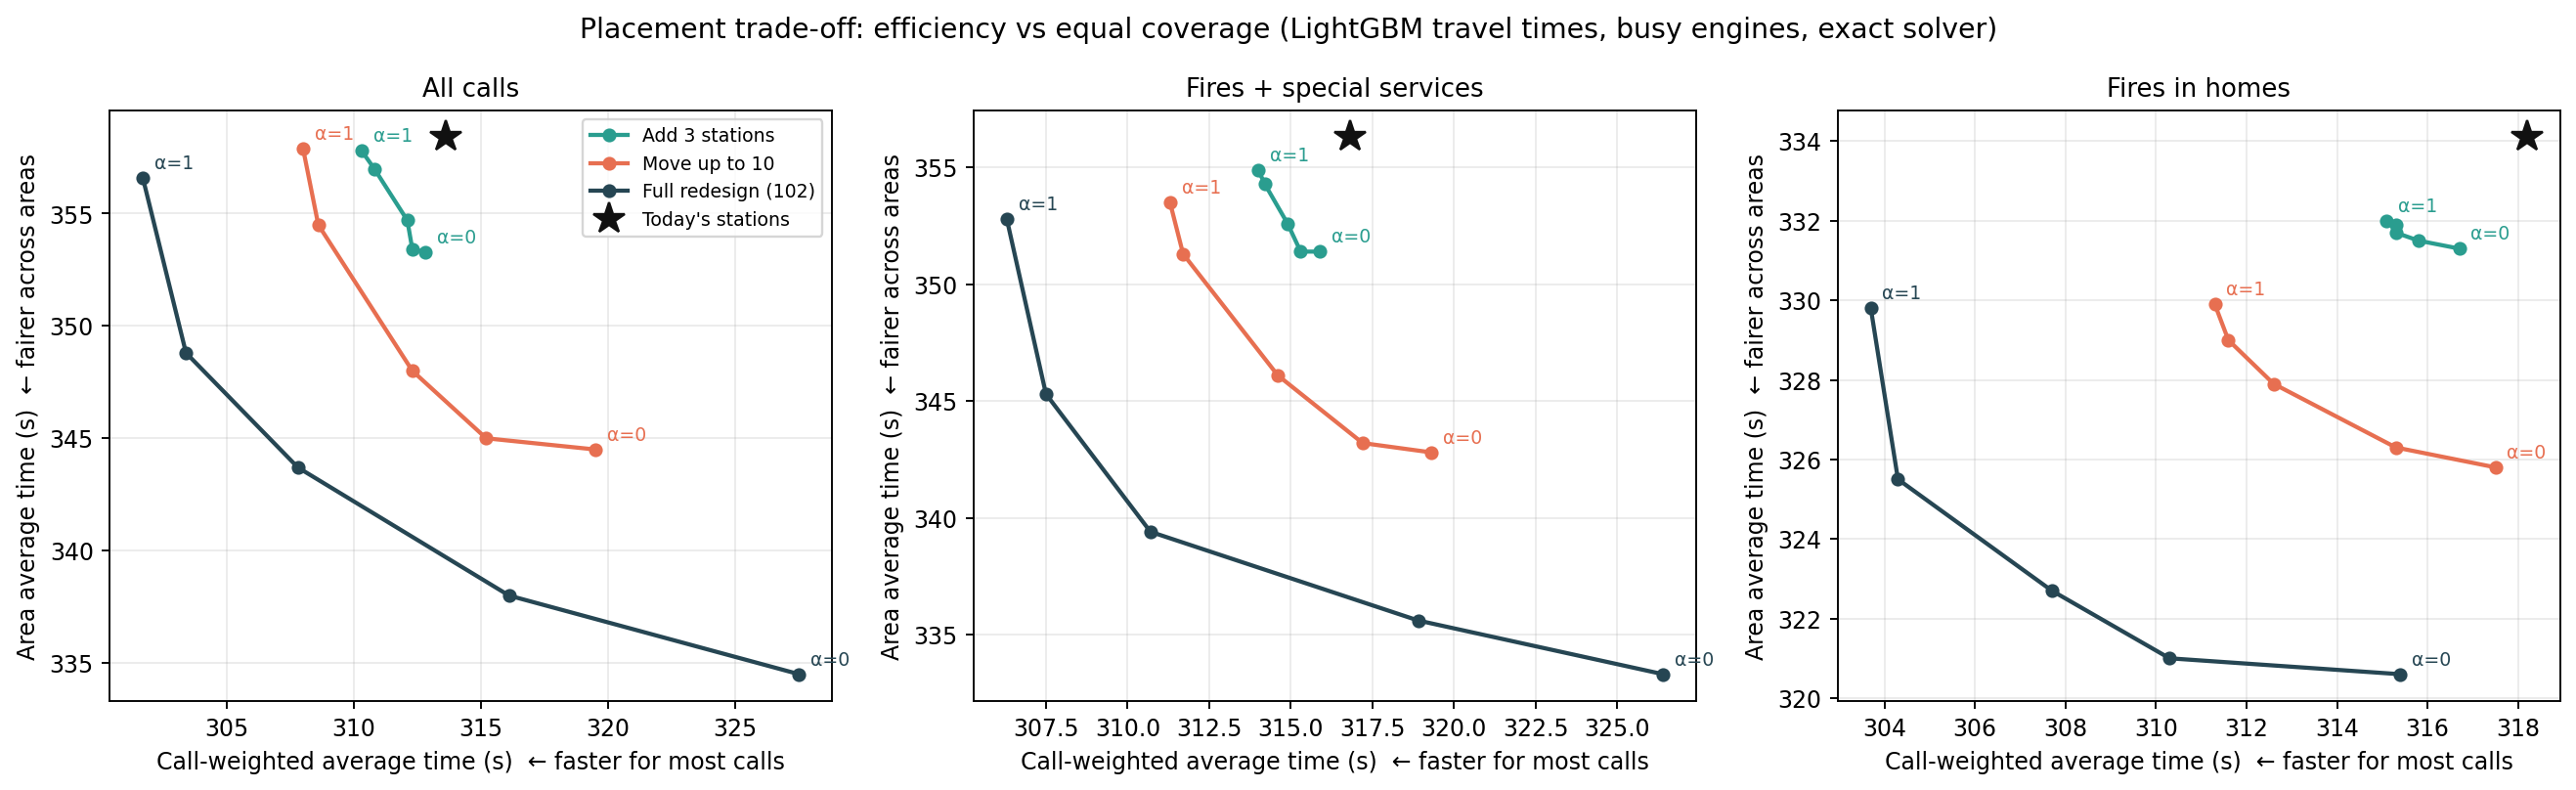

Values plotted in this chart, from the file beside it:
scenario, severity, alpha, E_today, Q_today, E, Q, worst_area_today, worst_area, areas_over_10min_today, areas_over_10min, within_6min_today, within_6min, eval2025_today_s, eval2025_plan_s, n_opened, n_closed, opened, closed, optimal, gap, busy, solver, busy_plan_ignoring_busy_s
expand_3, all, 0.0, 313.6, 358.4, 312.8, 353.3, 717.8, 717.8, 0.0067, 0.0026, 0.7893, 0.7912, 315.8, 315.1, 3, 0, 51.3649,0.0586; 51.3957,0.1114; 51.5685,…, , True, 2.735145783127178e-15, True, exact, 313.1
expand_3, all, 0.25, 313.6, 358.4, 312.3, 353.4, 717.8, 717.8, 0.0067, 0.0042, 0.7893, 0.7968, 315.8, 314.2, 3, 0, 51.3649,0.0586; 51.3957,0.1114; 51.5246,…, , True, 0.0, True, exact, 313.1
expand_3, all, 0.5, 313.6, 358.4, 312.1, 354.7, 717.8, 717.8, 0.0067, 0.0073, 0.7893, 0.7977, 315.8, 314.1, 3, 0, 51.5336,-0.3839; 51.3957,0.1114; 51.5246…, , True, 0.0, True, exact, 312.3
expand_3, all, 0.75, 313.6, 358.4, 310.8, 357.0, 717.8, 717.8, 0.0067, 0.0067, 0.7893, 0.8056, 315.8, 313.3, 3, 0, 51.5175,-0.1488; 51.5587,0.0706; 51.5824…, , True, 0.0, True, exact, 311.0
expand_3, all, 1.0, 313.6, 358.4, 310.3, 357.8, 717.8, 717.8, 0.0067, 0.0067, 0.7893, 0.8006, 315.8, 312.9, 3, 0, 51.5175,-0.1371; 51.4934,-0.1355; 51.525…, , True, 0.0, True, exact, 310.4
replace_10, all, 0.0, 313.6, 358.4, 319.5, 344.5, 717.8, 676.1, 0.0067, 0.0016, 0.7893, 0.7712, 315.8, 320.6, 10, 10, 51.4371,-0.4214; 51.5999,-0.4839; 51.664…, Clapham; Dockhead; Greenwich; Islington;…, True, 0.0, True, exact, 320.4
replace_10, all, 0.25, 313.6, 358.4, 315.2, 345.0, 717.8, 676.1, 0.0067, 0.0016, 0.7893, 0.7981, 315.8, 317, 10, 10, 51.4455,-0.4096; 51.6078,-0.4216; 51.664…, Clapham; Dockhead; Dowgate; Greenwich; I…, True, 0.0, True, exact, 314.5
replace_10, all, 0.5, 313.6, 358.4, 312.3, 348.0, 717.8, 681.2, 0.0067, 0.0036, 0.7893, 0.8108, 315.8, 314.5, 10, 10, 51.6502,-0.0823; 51.4114,-0.2912; 51.559…, Dockhead; Dowgate; Greenwich; Islington;…, True, 0.0, True, exact, 313.4
replace_10, all, 0.75, 313.6, 358.4, 308.6, 354.5, 717.8, 717.9, 0.0067, 0.0067, 0.7893, 0.8118, 315.8, 311.3, 10, 10, 51.4934,-0.1355; 51.5175,-0.1488; 51.534…, Dockhead; Greenwich; Hainault; Kingston;…, True, 9.363441238560532e-05, True, exact, 309.4
replace_10, all, 1.0, 313.6, 358.4, 308.0, 357.9, 717.8, 717.9, 0.0067, 0.0067, 0.7893, 0.8032, 315.8, 311, 10, 10, 51.5104,-0.1368; 51.4934,-0.1355; 51.517…, Greenwich; Islington; Kensington; Kingst…, True, 1.4582806034277641e-05, True, exact, 308.8
redesign, all, 0.0, 313.6, 358.4, 327.5, 334.5, 717.8, 658.8, 0.0067, 0.0005, 0.7893, 0.6929, 315.8, 328.4, 61, 61, 51.5257,-0.1750; 51.4933,-0.1900; 51.485…, Barking; Barnet; Battersea; Beckenham; B…, True, 5.483189742185265e-05, True, exact, 342.7
redesign, all, 0.25, 313.6, 358.4, 316.1, 338.0, 717.8, 658.8, 0.0067, 0.001, 0.7893, 0.7769, 315.8, 317.8, 60, 60, 51.5175,-0.1488; 51.5178,-0.2014; 51.493…, Barking; Barnet; Battersea; Beckenham; B…, True, 9.60258840937622e-05, True, exact, 320.0
redesign, all, 0.5, 313.6, 358.4, 307.8, 343.7, 717.8, 651.5, 0.0067, 0.0021, 0.7893, 0.8307, 315.8, 310.4, 64, 64, 51.5108,-0.1242; 51.4934,-0.1355; 51.517…, Barking; Barnet; Battersea; Beckenham; B…, True, 9.737024304320677e-05, True, exact, 312.3
redesign, all, 0.75, 313.6, 358.4, 303.4, 348.8, 717.8, 651.5, 0.0067, 0.0021, 0.7893, 0.8166, 315.8, 306.7, 70, 70, 51.5175,-0.1371; 51.4934,-0.1355; 51.517…, Barking; Barnet; Beckenham; Biggin Hill;…, True, 3.7753331872853643e-05, True, exact, 308.6
redesign, all, 1.0, 313.6, 358.4, 301.7, 356.6, 717.8, 676.2, 0.0067, 0.0036, 0.7893, 0.7935, 315.8, 305.6, 70, 70, 51.5175,-0.1371; 51.5108,-0.1242; 51.493…, Barking; Barnet; Beckenham; Biggin Hill;…, True, 7.852456862823142e-05, True, exact, 305.4
expand_3, serious, 0.0, 316.8, 356.3, 315.9, 351.4, 717.8, 717.8, 0.0058, 0.0021, 0.7696, 0.771, 318.7, 317.9, 3, 0, 51.3649,0.0586; 51.3957,0.1114; 51.5685,…, , True, 0.0, True, exact, 316.3
expand_3, serious, 0.25, 316.8, 356.3, 315.3, 351.4, 717.8, 717.8, 0.0058, 0.0037, 0.7696, 0.7781, 318.7, 317, 3, 0, 51.3649,0.0586; 51.3957,0.1114; 51.5246,…, , True, 0.0, True, exact, 316.3
expand_3, serious, 0.5, 316.8, 356.3, 314.9, 352.6, 717.8, 717.8, 0.0058, 0.0064, 0.7696, 0.7811, 318.7, 316.7, 3, 0, 51.5336,-0.3839; 51.3957,0.1114; 51.5246…, , True, 0.0, True, exact, 314.8
expand_3, serious, 0.75, 316.8, 356.3, 314.2, 354.3, 717.8, 717.8, 0.0058, 0.0058, 0.7696, 0.7859, 318.7, 316.3, 3, 0, 51.5587,0.0706; 51.6077,-0.0697; 51.5336…, , True, 0.0, True, exact, 314.5
expand_3, serious, 1.0, 316.8, 356.3, 314.0, 354.9, 717.8, 717.8, 0.0058, 0.0058, 0.7696, 0.7831, 318.7, 316.1, 3, 0, 51.5257,-0.1750; 51.5587,0.0706; 51.6077…, , True, 0.0, True, exact, 314.5
replace_10, serious, 0.0, 316.8, 356.3, 319.3, 342.8, 717.8, 656.2, 0.0058, 0.0011, 0.7696, 0.7713, 318.7, 320.9, 10, 10, 51.5999,-0.4839; 51.3316,-0.0741; 51.664…, Battersea; Dockhead; Dowgate; Greenwich;…, True, 0.0, True, exact, 320.6
replace_10, serious, 0.25, 316.8, 356.3, 317.2, 343.2, 717.8, 656.2, 0.0058, 0.0011, 0.7696, 0.7845, 318.7, 319, 10, 10, 51.6078,-0.4216; 51.3794,-0.0179; 51.650…, Battersea; Dockhead; Dowgate; Greenwich;…, True, 1.0658409372056545e-05, True, exact, 316.7
replace_10, serious, 0.5, 316.8, 356.3, 314.6, 346.1, 717.8, 663.1, 0.0058, 0.0032, 0.7696, 0.7987, 318.7, 316.8, 10, 10, 51.4455,-0.4096; 51.6063,-0.0845; 51.650…, Dockhead; Dowgate; Greenwich; Islington;…, True, 0.0, True, exact, 315.9
replace_10, serious, 0.75, 316.8, 356.3, 311.7, 351.3, 717.8, 717.9, 0.0058, 0.0058, 0.7696, 0.7992, 318.7, 314.1, 10, 10, 51.5347,-0.1897; 51.5587,0.0706; 51.4201…, Dockhead; Dowgate; Greenwich; Kingston; …, True, 1.639373218500105e-05, True, exact, 313.3
replace_10, serious, 1.0, 316.8, 356.3, 311.3, 353.5, 717.8, 717.8, 0.0058, 0.0058, 0.7696, 0.7981, 318.7, 313.9, 10, 10, 51.4934,-0.1355; 51.5347,-0.1897; 51.558…, Dowgate; Greenwich; Kingston; Mill Hill;…, True, 6.152468047956509e-05, True, exact, 312.3
redesign, serious, 0.0, 316.8, 356.3, 326.4, 333.3, 717.8, 658.8, 0.0058, 0.0005, 0.7696, 0.7019, 318.7, 328.3, 60, 60, 51.5257,-0.1750; 51.4933,-0.1900; 51.485…, Barking; Barnet; Battersea; Beckenham; B…, True, 5.005214569954876e-05, True, exact, 339.1
redesign, serious, 0.25, 316.8, 356.3, 318.9, 335.6, 717.8, 651.5, 0.0058, 0.0005, 0.7696, 0.7519, 318.7, 321, 58, 58, 51.5184,-0.1629; 51.4858,-0.2019; 51.485…, Barking; Barnet; Battersea; Beckenham; B…, True, 9.337258273174562e-05, True, exact, 326.1
redesign, serious, 0.5, 316.8, 356.3, 310.7, 339.4, 717.8, 656.6, 0.0058, 0.0011, 0.7696, 0.8047, 318.7, 313.2, 64, 64, 51.4934,-0.1355; 51.5175,-0.1488; 51.517…, Barking; Barnet; Battersea; Beckenham; B…, True, 2.0118195111916694e-05, True, exact, 314.3
redesign, serious, 0.75, 316.8, 356.3, 307.5, 345.3, 717.8, 651.5, 0.0058, 0.0021, 0.7696, 0.8037, 318.7, 310.2, 70, 70, 51.5175,-0.1371; 51.4934,-0.1355; 51.517…, Barking; Barnet; Beckenham; Biggin Hill;…, True, 5.414785283119825e-05, True, exact, 311.1
redesign, serious, 1.0, 316.8, 356.3, 306.3, 352.8, 717.8, 651.5, 0.0058, 0.0026, 0.7696, 0.7943, 318.7, 309.5, 70, 70, 51.4934,-0.1355; 51.5175,-0.1488; 51.525…, Barking; Barnet; Beckenham; Biggin Hill;…, True, 9.994614390028659e-05, True, exact, 309.6
expand_3, dwelling_fire, 0.0, 318.2, 334.1, 316.7, 331.3, 566.6, 564.8, 0.0, 0.0, 0.7654, 0.7721, 320, 318.4, 3, 0, 51.5824,-0.3323; 51.5336,-0.3839; 51.590…, , True, 0.0, True, exact, 317.0
expand_3, dwelling_fire, 0.25, 318.2, 334.1, 315.8, 331.5, 566.6, 566.6, 0.0, 0.0, 0.7654, 0.7747, 320, 317.5, 3, 0, 51.5587,0.0706; 51.5176,-0.4091; 51.5824…, , True, 0.0, True, exact, 316.8
expand_3, dwelling_fire, 0.5, 318.2, 334.1, 315.3, 331.7, 566.6, 566.6, 0.0, 0.0, 0.7654, 0.7849, 320, 317.2, 3, 0, 51.5587,0.0706; 51.6063,-0.0845; 51.5824…, , True, 0.0, True, exact, 315.7
expand_3, dwelling_fire, 0.75, 318.2, 334.1, 315.3, 331.9, 566.6, 566.6, 0.0, 0.0, 0.7654, 0.7855, 320, 317.1, 3, 0, 51.5587,0.0706; 51.6063,-0.0845; 51.4853…, , True, 0.0, True, exact, 315.5
expand_3, dwelling_fire, 1.0, 318.2, 334.1, 315.1, 332.0, 566.6, 566.6, 0.0, 0.0, 0.7654, 0.7806, 320, 317.1, 3, 0, 51.5347,-0.1897; 51.5587,0.0706; 51.6063…, , True, 0.0, True, exact, 315.4
replace_10, dwelling_fire, 0.0, 318.2, 334.1, 317.5, 325.8, 566.6, 526.4, 0.0, 0.0, 0.7654, 0.7866, 320, 318.4, 10, 10, 51.4455,-0.4096; 51.6078,-0.4216; 51.331…, Battersea; Dockhead; Dowgate; Greenwich;…, True, 0.0, True, exact, 316.8
replace_10, dwelling_fire, 0.25, 318.2, 334.1, 315.3, 326.3, 566.6, 526.4, 0.0, 0.0, 0.7654, 0.8035, 320, 316.6, 10, 10, 51.6078,-0.4216; 51.4201,-0.0841; 51.606…, Battersea; Dowgate; Greenwich; Islington…, True, 7.574331454628264e-05, True, exact, 314.7
replace_10, dwelling_fire, 0.5, 318.2, 334.1, 312.6, 327.9, 566.6, 566.6, 0.0, 0.0, 0.7654, 0.799, 320, 314.1, 10, 10, 51.5184,-0.1629; 51.5587,0.0706; 51.5176…, Dowgate; Greenwich; Kensington; Millwall…, True, 7.535464953564329e-05, True, exact, 313.2
replace_10, dwelling_fire, 0.75, 318.2, 334.1, 311.6, 329.0, 566.6, 566.6, 0.0, 0.0, 0.7654, 0.7968, 320, 314.1, 10, 10, 51.5184,-0.1629; 51.5347,-0.1897; 51.558…, Dowgate; Greenwich; Kensington; Millwall…, True, 3.564252732995504e-06, True, exact, 313.2
replace_10, dwelling_fire, 1.0, 318.2, 334.1, 311.3, 329.9, 566.6, 566.6, 0.0, 0.0, 0.7654, 0.7981, 320, 314.1, 10, 10, 51.5253,-0.1660; 51.5347,-0.1897; 51.526…, Dowgate; Greenwich; Kensington; Millwall…, True, 0.0, True, exact, 311.8
redesign, dwelling_fire, 0.0, 318.2, 334.1, 315.4, 320.6, 566.6, 565.4, 0.0, 0.0, 0.7654, 0.7659, 320, 317.9, 61, 61, 51.5257,-0.1750; 51.4931,-0.1489; 51.371…, Barking; Barnet; Battersea; Beckenham; B…, True, 9.940492361163135e-05, True, exact, 322.0
redesign, dwelling_fire, 0.25, 318.2, 334.1, 310.3, 321.0, 566.6, 637.9, 0.0, 0.0008, 0.7654, 0.7985, 320, 313.4, 61, 61, 51.5175,-0.1488; 51.4931,-0.1489; 51.371…, Barking; Barnet; Battersea; Beckenham; B…, True, 2.1569828489545305e-05, True, exact, 318.5
redesign, dwelling_fire, 0.5, 318.2, 334.1, 307.7, 322.7, 566.6, 637.9, 0.0, 0.0008, 0.7654, 0.813, 320, 310.7, 64, 64, 51.4934,-0.1355; 51.5184,-0.1629; 51.371…, Barking; Barnet; Battersea; Beckenham; B…, True, 0.0, True, exact, 313.6
redesign, dwelling_fire, 0.75, 318.2, 334.1, 304.3, 325.5, 566.6, 637.9, 0.0, 0.0008, 0.7654, 0.815, 320, 308.6, 66, 66, 51.4934,-0.1355; 51.5175,-0.1488; 51.525…, Barking; Barnet; Beckenham; Biggin Hill;…, True, 9.048093847430359e-05, True, exact, 307.4
redesign, dwelling_fire, 1.0, 318.2, 334.1, 303.7, 329.8, 566.6, 637.9, 0.0, 0.0008, 0.7654, 0.7875, 320, 309.9, 71, 71, 51.4934,-0.1355; 51.5258,-0.2011; 51.517…, Barking; Barnet; Beckenham; Biggin Hill;…, True, 1.638883933464761e-05, True, exact, 305.6
